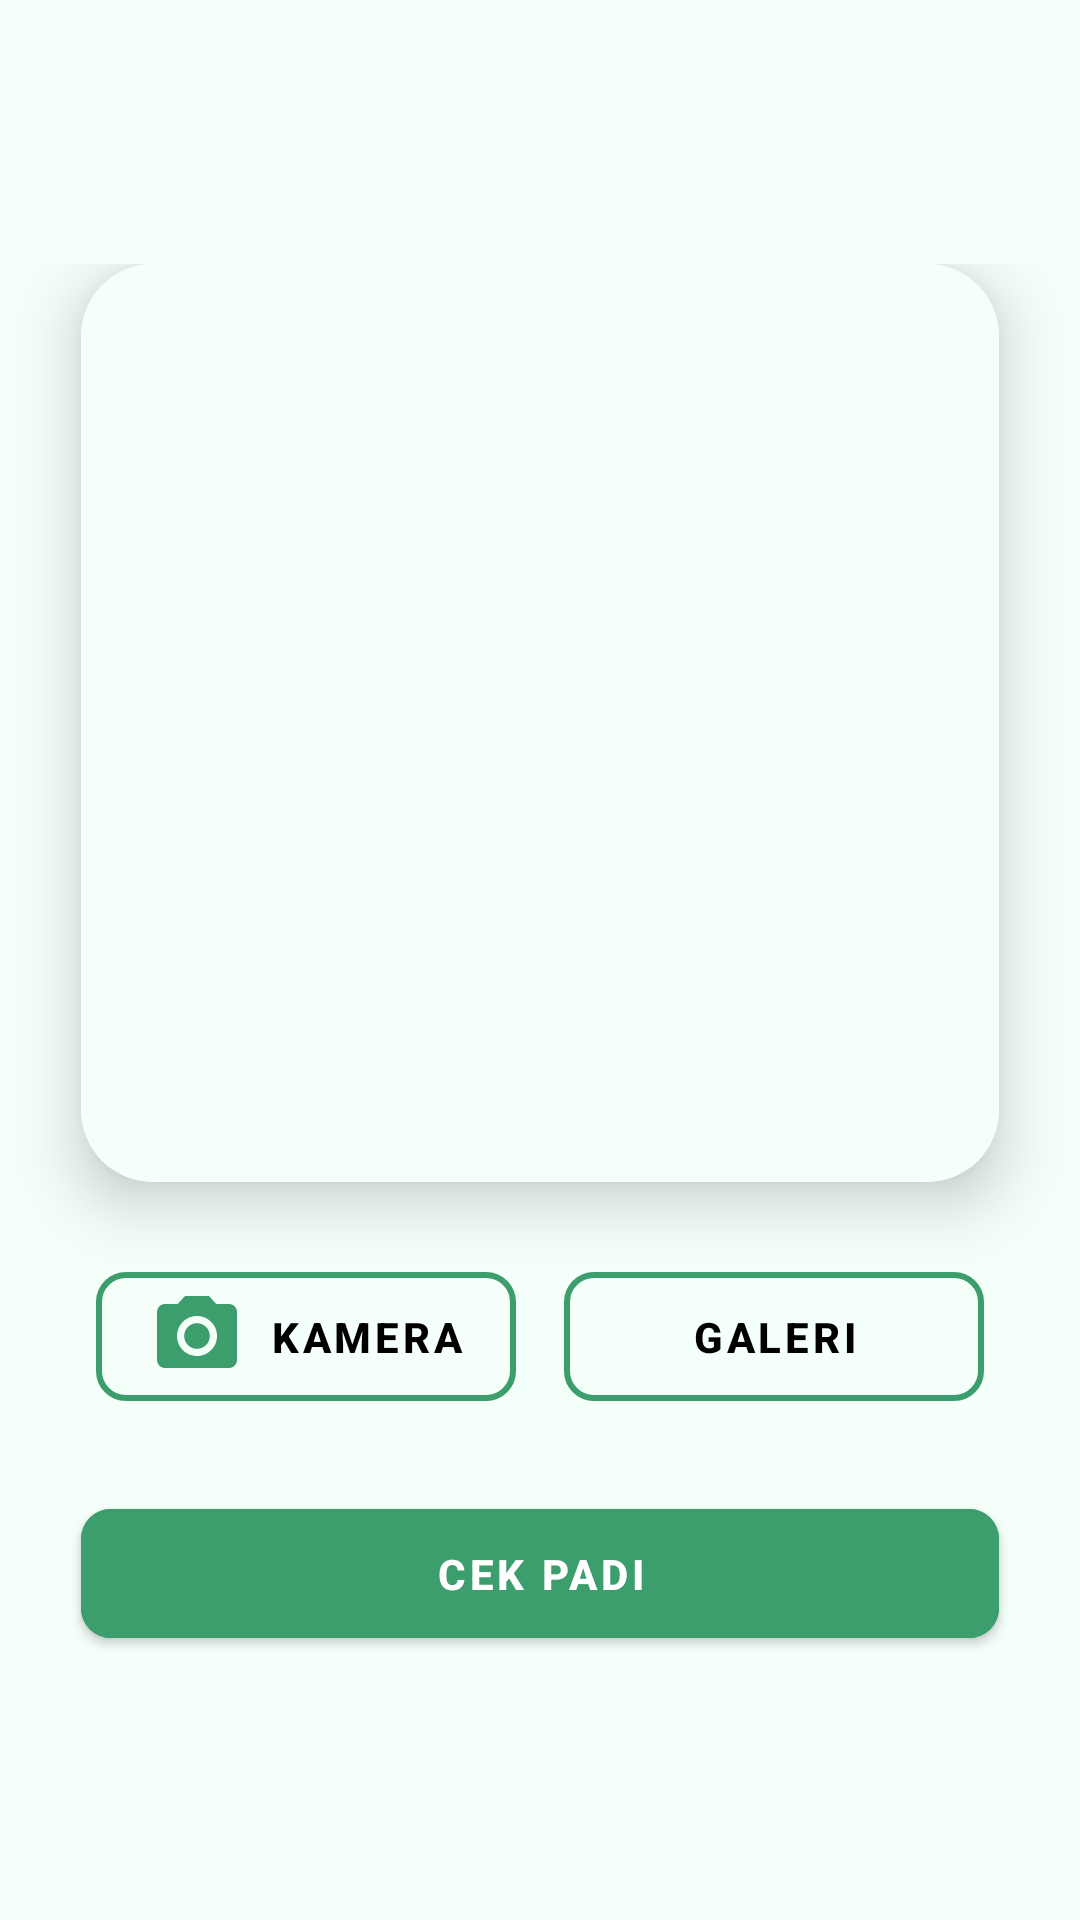

Android layout source for this screen:
<!-- AndroidManifest.xml: application theme Theme.Pare_ai_pk -->
<!-- res/layout/fragment_scan.xml -->
<?xml version="1.0" encoding="utf-8"?>
<androidx.coordinatorlayout.widget.CoordinatorLayout
    xmlns:android="http://schemas.android.com/apk/res/android"
    xmlns:app="http://schemas.android.com/apk/res-auto"
    xmlns:tools="http://schemas.android.com/tools"
    android:layout_width="match_parent"
    android:layout_height="match_parent"
    android:background="@color/white_primary"
    tools:context=".ui.scan.ScanFragment">

    <androidx.core.widget.NestedScrollView
        android:layout_width="match_parent"
        android:layout_height="match_parent"
        android:clipToPadding="false"
        app:layout_behavior="@string/appbar_scrolling_view_behavior">

        <androidx.constraintlayout.widget.ConstraintLayout
            android:layout_width="match_parent"
            android:layout_height="wrap_content"
            android:paddingBottom="88dp"
            android:paddingTop="88dp"
            android:layout_gravity="center">

            
            <com.google.android.material.card.MaterialCardView
                android:id="@+id/imageCardView"
                android:layout_width="0dp"
                android:layout_height="0dp"
                android:layout_marginHorizontal="32dp"
                app:cardCornerRadius="24dp"
                app:cardElevation="12dp"
                app:strokeWidth="0dp"
                app:layout_constraintTop_toTopOf="parent"
                app:layout_constraintStart_toStartOf="parent"
                app:layout_constraintEnd_toEndOf="parent"
                app:layout_constraintDimensionRatio="1:1"
                app:layout_constraintWidth_percent="0.85">

                <ImageView
                    android:id="@+id/placeholderImage"
                    android:layout_width="match_parent"
                    android:layout_height="match_parent"
                    android:scaleType="centerCrop"
                    android:background="@color/white"
                    tools:src="@mipmap/gallery"
                    android:contentDescription="@string/illustration"/>
            </com.google.android.material.card.MaterialCardView>

            
            <LinearLayout
                android:id="@+id/buttonContainer"
                android:layout_width="0dp"
                android:layout_height="wrap_content"
                android:orientation="horizontal"
                android:layout_marginTop="24dp"
                android:layout_marginHorizontal="32dp"
                app:layout_constraintTop_toBottomOf="@id/imageCardView"
                app:layout_constraintStart_toStartOf="parent"
                app:layout_constraintEnd_toEndOf="parent">

                <com.google.android.material.button.MaterialButton
                    android:id="@+id/btnKamera"
                    android:layout_width="0dp"
                    android:layout_height="55dp"
                    android:layout_weight="1"
                    android:layout_marginEnd="8dp"
                    android:textStyle="bold"
                    android:text="@string/camera"
                    app:cornerRadius="10dp"
                    app:icon="@drawable/ic_camera"
                    app:iconGravity="textStart"
                    app:iconPadding="8dp"
                    style="@style/Widget.MaterialComponents.Button.OutlinedButton"
                    app:strokeColor="@color/green_light"
                    android:textColor="@color/black"
                    app:strokeWidth="2dp"/>

                <com.google.android.material.button.MaterialButton
                    android:id="@+id/btnGaleri"
                    android:layout_width="0dp"
                    android:layout_height="55dp"
                    android:layout_weight="1"
                    android:layout_marginStart="8dp"
                    android:textStyle="bold"
                    android:text="@string/gallery"
                    app:cornerRadius="10dp"
                    app:icon="@drawable/ic_gallery"
                    app:iconGravity="textStart"
                    app:iconPadding="8dp"
                    style="@style/Widget.MaterialComponents.Button.OutlinedButton"
                    app:strokeColor="@color/green_light"
                    android:textColor="@color/black"
                    app:strokeWidth="2dp"/>
            </LinearLayout>

            
            <com.google.android.material.button.MaterialButton
                android:id="@+id/btnCekApel"
                android:layout_width="0dp"
                android:layout_height="55dp"
                android:layout_marginTop="24dp"
                android:text="@string/check_padi"
                android:textStyle="bold"
                android:textColor="@android:color/white"
                app:cornerRadius="10dp"
                android:backgroundTint="@color/green_light"
                app:layout_constraintTop_toBottomOf="@id/buttonContainer"
                app:layout_constraintStart_toStartOf="parent"
                app:layout_constraintEnd_toEndOf="parent"
                app:layout_constraintBottom_toBottomOf="parent"
                app:layout_constraintWidth_percent="0.85" />

        </androidx.constraintlayout.widget.ConstraintLayout>
    </androidx.core.widget.NestedScrollView>

    
    <FrameLayout
        android:id="@+id/loadingOverlay"
        android:layout_width="match_parent"
        android:layout_height="match_parent"
        android:background="#80000000"
        android:visibility="gone"
        android:clickable="true"
        android:focusable="true">

        <ProgressBar
            android:id="@+id/progressBar"
            android:layout_width="50dp"
            android:layout_height="50dp"
            android:layout_gravity="center"
            android:indeterminate="true"
            android:indeterminateTint="@color/green_light"
            android:elevation="8dp"/>

        <TextView
            android:layout_width="wrap_content"
            android:layout_height="wrap_content"
            android:layout_gravity="center"
            android:layout_marginTop="60dp"
            android:text="@string/loading"
            android:textColor="@color/white"
            android:textSize="16sp"
            android:textStyle="bold"/>
    </FrameLayout>

</androidx.coordinatorlayout.widget.CoordinatorLayout>
<!-- resources referenced by this layout -->
<resources>
  <color name="black">#000000</color>
  <color name="green_light">#3C9D6D</color>
  <color name="white">#F5FFFA</color>
  <color name="white_primary">#F5FFFA</color>
  <!-- drawable ic_camera (drawable) -->
  <vector xmlns:android="http://schemas.android.com/apk/res/android" android:height="32dp" android:tint="@color/black_hint" android:viewportHeight="24" android:viewportWidth="24" android:width="32dp">
        
      <path android:fillColor="@android:color/white" android:pathData="M12,12m-3.2,0a3.2,3.2 0,1 1,6.4 0a3.2,3.2 0,1 1,-6.4 0"/>
        
      <path android:fillColor="@android:color/white" android:pathData="M9,2L7.17,4L4,4c-1.1,0 -2,0.9 -2,2v12c0,1.1 0.9,2 2,2h16c1.1,0 2,-0.9 2,-2L22,6c0,-1.1 -0.9,-2 -2,-2h-3.17L15,2L9,2zM12,17c-2.76,0 -5,-2.24 -5,-5s2.24,-5 5,-5 5,2.24 5,5 -2.24,5 -5,5z"/>
      
  </vector>
  <!-- mipmap gallery: webp bitmap (mipmap-hdpi, 2598 bytes) -->
  <string name="camera">Kamera</string>
  <string name="check_padi">Cek Padi</string>
  <string name="gallery">Galeri</string>
  <string name="illustration">Ilustrasi</string>
  <string name="loading">Memuat...</string>
  <style name="Theme.Pare_ai_pk" parent="Theme.MaterialComponents.DayNight.DarkActionBar">
          
          <item name="colorPrimary">@color/green_light</item>
          <item name="colorPrimaryVariant">@color/green_dark</item>
          <item name="colorOnPrimary">@color/white</item>
  
          
          <item name="colorSecondary">@color/sky_blue</item>
          <item name="colorSecondaryVariant">@color/sun_yellow</item>
          <item name="colorOnSecondary">@color/black</item>
  
          
          <item name="android:statusBarColor">@color/green_light</item>
      </style>
  <color name="black_hint">#808080</color>
  <color name="green_dark">#2F6D4F</color>
  <color name="sky_blue">#B4D5EB</color>
  <color name="sun_yellow">#F5D76E</color>
</resources>
